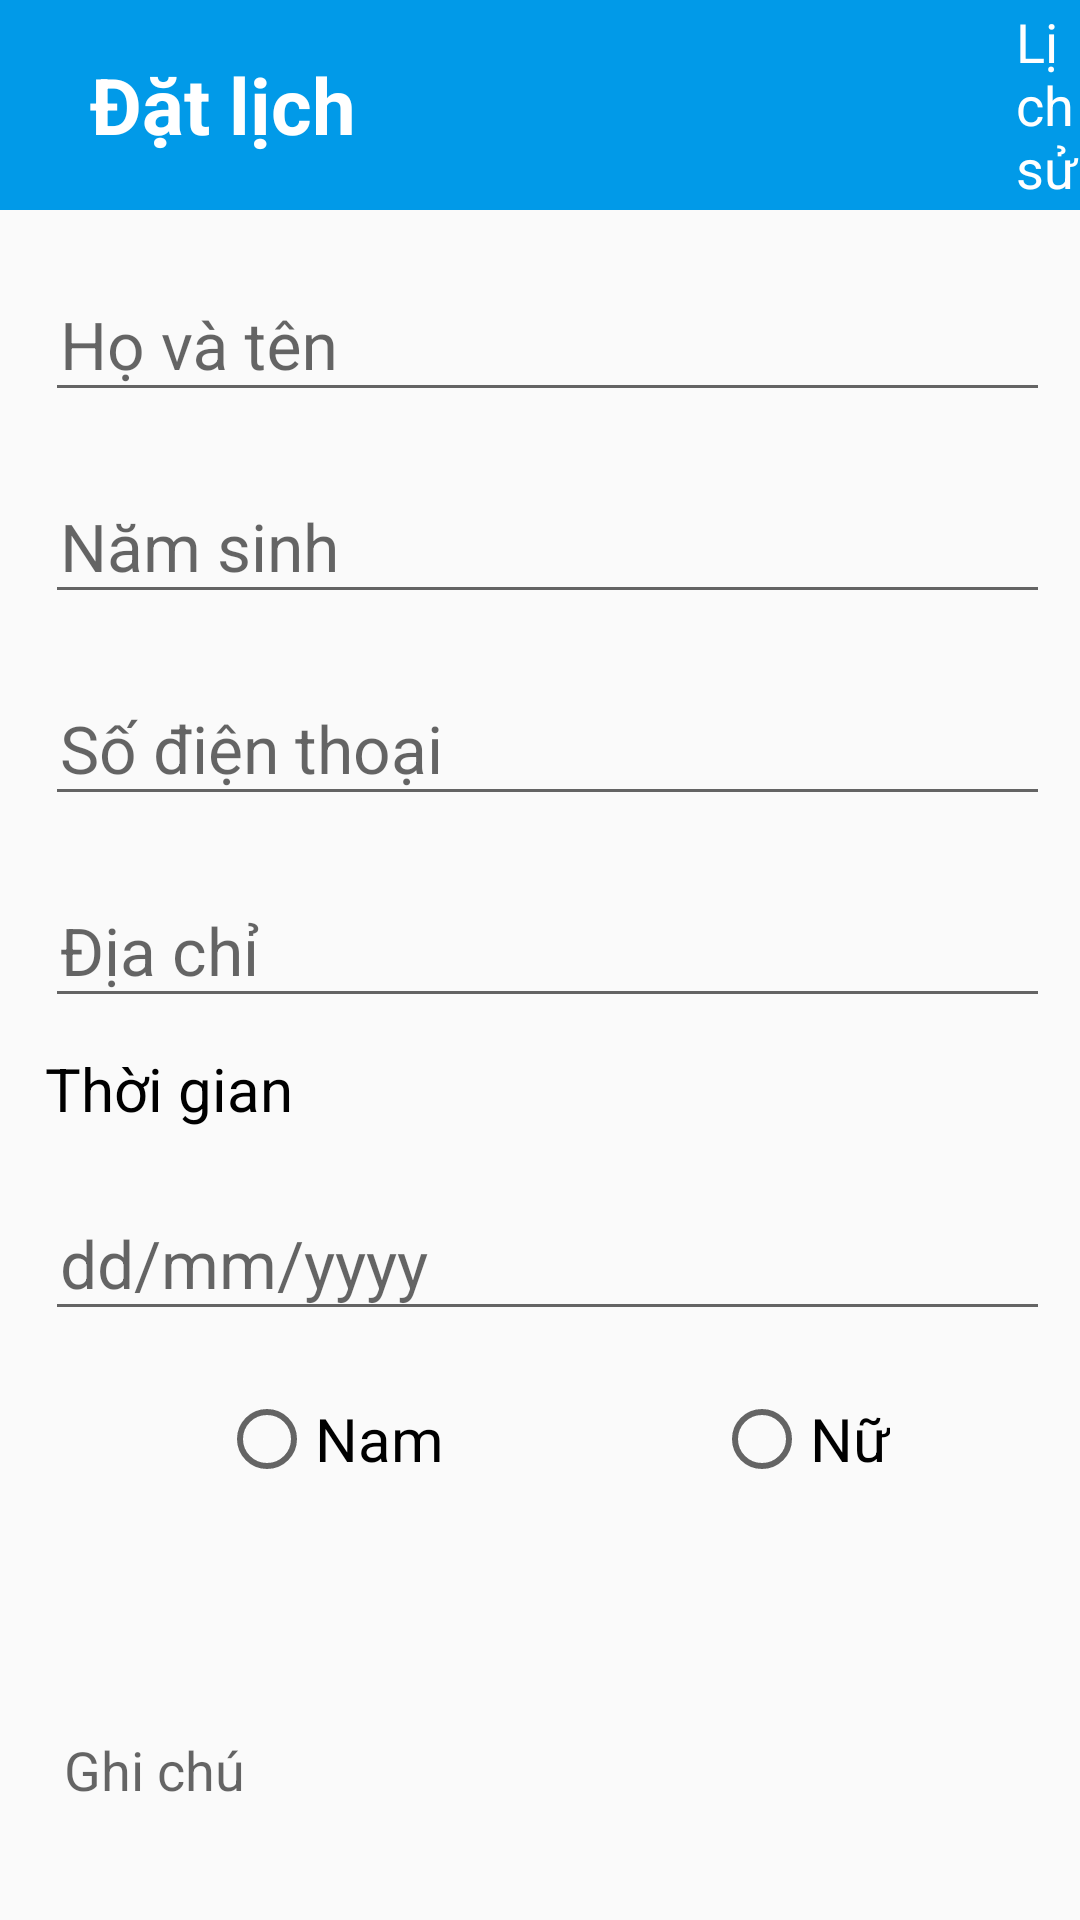

Here is an Android app screen rendered from its layout file. Give the layout XML and the strings, colors and styles it references.
<!-- AndroidManifest.xml: application theme AppTheme -->
<!-- res/layout/fragment_schedule0.xml -->
<?xml version="1.0" encoding="utf-8"?>
<FrameLayout xmlns:android="http://schemas.android.com/apk/res/android"
    xmlns:tools="http://schemas.android.com/tools"
    android:layout_width="match_parent"
    android:layout_height="match_parent"
    xmlns:app="http://schemas.android.com/apk/res-auto"
    tools:context=".ui.fragment.ScheduleFrag">

    <androidx.appcompat.widget.Toolbar
        android:id="@+id/toolbar2"
        android:layout_width="match_parent"
        android:layout_height="70dp"
        android:background="@color/toolbar"
        android:minHeight="?attr/actionBarSize"
        android:theme="?attr/actionBarTheme">

        <TextView
            android:id="@+id/textView"
            android:layout_width="wrap_content"
            android:layout_height="wrap_content"
            android:layout_marginLeft="30dp"
            android:text="Đặt lịch"
            android:textColor="#FFF"
            android:textSize="26dp"
            android:textStyle="bold" />

        <TextView
            android:id="@+id/tvhistori"
            android:layout_width="wrap_content"
            android:layout_height="wrap_content"
            android:layout_marginLeft="220dp"
            android:text="Lịch sử"
            android:textColor="#FFF"
            android:textSize="18dp" />
    </androidx.appcompat.widget.Toolbar>
    <ScrollView
        android:layout_width="match_parent"
        android:layout_height="match_parent"
        android:scrollbars="none"
        android:layout_marginTop="70dp"
        android:fillViewport="true">
        <LinearLayout
            android:orientation="vertical"
            android:layout_width="match_parent"
            android:layout_height="wrap_content">
            <com.google.android.material.textfield.TextInputLayout
                android:id="@+id/name1layout"
                android:layout_marginTop="10dp"
                android:layout_marginLeft="15dp"
                android:layout_marginRight="10dp"
                android:textSize="22dp"
                android:layout_width="match_parent"
                app:hintEnabled="true"
                android:layout_height="wrap_content">
                <com.google.android.material.textfield.TextInputEditText
                    android:id="@+id/nameedit"
                    android:paddingLeft="5dp"
                    android:hint="Họ và tên"
                    android:textSize="22dp"
                    android:layout_height="match_parent"
                    android:layout_width="match_parent"/>
            </com.google.android.material.textfield.TextInputLayout>
            <com.google.android.material.textfield.TextInputLayout
                android:id="@+id/birthlayout"
                android:layout_marginTop="10dp"
                android:layout_marginLeft="15dp"
                android:layout_marginRight="10dp"
                android:layout_width="match_parent"
                app:hintEnabled="true"
                android:layout_height="wrap_content">
                <com.google.android.material.textfield.TextInputEditText
                    android:id="@+id/birthedit"
                    android:hint="Năm sinh"
                    android:paddingLeft="5dp"
                    android:textSize="22dp"
                    android:layout_height="match_parent"
                    android:layout_width="match_parent"/>
            </com.google.android.material.textfield.TextInputLayout>
            <com.google.android.material.textfield.TextInputLayout
                android:id="@+id/phonelayout"
                android:layout_marginTop="10dp"
                android:layout_marginLeft="15dp"
                android:layout_marginRight="10dp"
                android:layout_width="match_parent"
                app:hintEnabled="true"
                android:layout_height="wrap_content">
                <com.google.android.material.textfield.TextInputEditText
                    android:id="@+id/phoneedit"
                    android:hint="Số điện thoại"
                    android:textSize="22dp"
                    android:paddingLeft="5dp"
                    android:inputType="phone"
                    android:layout_height="match_parent"
                    android:layout_width="match_parent"/>
            </com.google.android.material.textfield.TextInputLayout>
            <com.google.android.material.textfield.TextInputLayout
                android:id="@+id/addresslayout"
                android:layout_marginTop="10dp"
                android:layout_marginLeft="15dp"
                android:layout_marginRight="10dp"
                android:layout_width="match_parent"
                app:hintEnabled="true"
                android:layout_height="wrap_content">
                <com.google.android.material.textfield.TextInputEditText
                    android:id="@+id/addressedit"
                    android:hint="Địa chỉ"
                    android:textSize="22dp"
                    android:paddingLeft="5dp"
                    android:layout_height="match_parent"
                    android:layout_width="match_parent"/>
            </com.google.android.material.textfield.TextInputLayout>
            <TextView
                android:textColor="#000"
                android:text="Thời gian "
                android:layout_marginTop="10dp"
                android:layout_marginLeft="15dp"
                android:textSize="20dp"
                android:layout_marginRight="10dp"
                android:layout_width="wrap_content"
                android:layout_height="wrap_content"/>
            <com.google.android.material.textfield.TextInputLayout
                android:id="@+id/timelayout"
                android:layout_marginTop="10dp"
                android:layout_marginLeft="15dp"
                android:layout_marginRight="10dp"
                android:layout_width="match_parent"
                app:hintEnabled="true"
                android:layout_height="wrap_content">

                <com.google.android.material.textfield.TextInputEditText
                    android:id="@+id/timeedit"
                    android:layout_width="match_parent"
                    android:layout_height="match_parent"
                    android:focusable="false"
                    android:hint="dd/mm/yyyy"
                    android:inputType="datetime"
                    android:paddingLeft="5dp"
                    android:textSize="22dp" />
            </com.google.android.material.textfield.TextInputLayout>
            <RadioGroup
                android:layout_gravity="center"
                android:layout_width="wrap_content"
                android:orientation="horizontal"
                android:layout_marginTop="20dp"
                android:layout_marginLeft="15dp"
                android:layout_marginRight="10dp"
                android:layout_height="wrap_content">
                <RadioButton
                    android:text="Nam"
                    android:textSize="20dp"
                    android:layout_width="wrap_content"
                    android:layout_height="wrap_content"/>
                <RadioButton
                    android:layout_marginLeft="90dp"
                    android:textSize="20dp"
                    android:layout_width="wrap_content"
                    android:layout_height="wrap_content"
                    android:text="Nữ" />
            </RadioGroup>
            <com.google.android.material.textfield.TextInputLayout
                android:id="@+id/layout"
                android:layout_marginTop="10dp"
                android:layout_marginLeft="15dp"
                android:layout_gravity="center"
                android:layout_marginRight="10dp"
                android:layout_width="match_parent"
                app:hintEnabled="true"
                android:layout_height="wrap_content">
                <com.google.android.material.textfield.TextInputEditText
                    android:id="@+id/edit"
                    android:hint="Ghi chú"
                    android:layout_height="145dp"
                    android:layout_width="match_parent"/>
            </com.google.android.material.textfield.TextInputLayout>
            <Button
                android:layout_marginTop="20dp"
                android:layout_gravity="center"
                android:text="Đăng kí"
                android:backgroundTint="@color/buttom"
                android:background="@drawable/bg_btn_login"
                android:layout_width="220dp"
                android:textColor="@color/shadown"
                android:layout_height="wrap_content"/>
        </LinearLayout>
    </ScrollView>

</FrameLayout>
<!-- resources referenced by this layout -->
<resources>
  <color name="buttom">#DF1F28</color>
  <color name="shadown">#FFFFFF</color>
  <color name="toolbar">#019AE8</color>
  <!-- drawable bg_btn_login (drawable) -->
  <?xml version="1.0" encoding="utf-8"?>
  <shape xmlns:android="http://schemas.android.com/apk/res/android"
      android:shape="rectangle">
      <gradient
          android:startColor="#FE0000"
          android:endColor="#c20c0c"
          android:angle="270" />
      <corners android:radius="8dp" />
  </shape>
  <style name="AppTheme" parent="Theme.AppCompat.Light.NoActionBar">
          
          <item name="colorPrimary">@color/colorPrimary</item>
          <item name="colorPrimaryDark">@color/colorPrimaryDark</item>
          <item name="colorAccent">@color/colorAccent</item>
  
      </style>
  <color name="colorPrimary">#6200EE</color>
  <color name="colorPrimaryDark">#259CF8</color>
  <color name="colorAccent">#03DAC5</color>
</resources>
